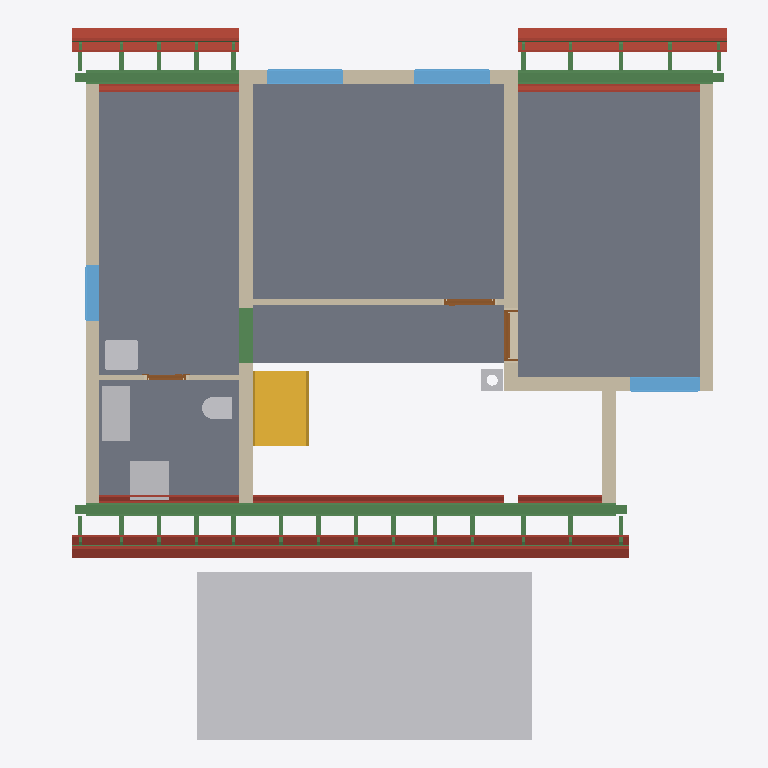
Plan cut of the same IFC building model at storey 'Roof - -2: Vapour barrier' (level 3.15 m, cut at 4.55 m), seen from above with north up, elements coloured by IFC class: 43 beams (green), 33 roofs (red-brown), 9 walls (beige), 6 other elements (light grey), 5 slabs (grey), 4 windows (light blue), 3 doors (brown), 1 stair (yellow). Cut surfaces are drawn darker.
Extent 12.3 m × 12.7 m × 9.9 m (x, y, z). Storeys (14): Foundations at 0.00 m; Ground floor at 0.00 m; Upper floor at 3.15 m; Roof - -1: Thermal insulation under rafters at 3.15 m; Roof - -2: Vapour barrier at 3.15 m; Roof - -3: Gypsum plasterboard at 3.15 m; Roof - 0: Rafters at 3.15 m; Roof - 0a: Collar ties at 3.15 m; Roof - +1: Wood fiberboard at 3.15 m; Roof - +2: Underlay at 3.15 m; Roof - +3: Counter-battens at 3.15 m; Roof - +4: Tile battens at 3.15 m; Roof - +5: Tiles at 3.15 m; Roof - +6: Windows at 3.15 m. Elements (461): 295 IfcBeam, 73 IfcSlab, 30 IfcWall, 17 IfcFurniture, 9 IfcWindow, 8 IfcDoor, 8 IfcFooting, 7 IfcCovering, 6 IfcBuildingElementProxy, 5 IfcSanitaryTerminal, 2 IfcStair, 1 IfcChimney.

HEADER;
FILE_DESCRIPTION(('ViewDefinition[DesignTransferView]'),'2;1');
FILE_NAME('/dev/null','2026-10-24T07:25:36+02:00',(''),(''),'IfcOpenShell 0.8.5','IfcOpenShell 0.8.5','Nobody');
FILE_SCHEMA(('IFC4'));
ENDSEC;
DATA;
#1=IFCPROJECT('2poY9$r0n8RAuqSzaRBL2m',$,'My house',$,$,$,$,(#10,#15),#5);
#19=IFCSITE('2PNPNMVGz2MO5AzeUQebHC',$,'Site',$,$,#35607,$,$,$,$,$,$,$,$);
#20=IFCBUILDING('0feA3fkSf6MOYeCujiEnKn',$,'My house',$,$,#35612,$,$,$,$,$,$);
#33=IFCBUILDINGSTOREY('29ZcJU5BTFDg1ZfVLJmxQh',$,'Foundations',$,$,#35647,$,$,$,0.0);
#40=IFCBUILDINGSTOREY('2i7rBtsODCOASFyqDeArHB',$,'Ground floor',$,$,#35652,$,$,$,0.0);
#46=IFCBUILDINGSTOREY('33UdM4$Hf79gL5Yv21p$Ec',$,'Upper floor',$,$,#35657,$,$,$,3.15);
#16111=IFCBUILDINGSTOREY('0ivZpcHWH6nBUC33P5jyNJ',$,'Roof - -1: Thermal insulation under rafters','Visibility container for Thermal insulation under rafters','ROOF_LAYER',#35662,$,$,$,3.15);
#16117=IFCBUILDINGSTOREY('1QW35AgL15uAhSTlbJ$Oft',$,'Roof - -2: Vapour barrier','Visibility container for Vapour barrier','ROOF_LAYER',#35667,$,$,$,3.15);
#16123=IFCBUILDINGSTOREY('1lh8tEnpz0ohwsbvKzisks',$,'Roof - -3: Gypsum plasterboard','Visibility container for Gypsum plasterboard','ROOF_LAYER',#35672,$,$,$,3.15);
#16129=IFCBUILDINGSTOREY('0eym7S_D1FYQuCTfQ6we5V',$,'Roof - 0: Rafters','Visibility container for Rafters','ROOF_LAYER',#35677,$,$,$,3.15);
#16135=IFCBUILDINGSTOREY('1gdF9SPK10qQIz3zJ1IUYf',$,'Roof - 0a: Collar ties','Visibility container for Collar ties','ROOF_LAYER',#35682,$,$,$,3.15);
#16141=IFCBUILDINGSTOREY('3LXll1UfD7BhlI04fjvE2i',$,'Roof - +1: Wood fiberboard','Visibility container for Wood fiberboard','ROOF_LAYER',#35687,$,$,$,3.15);
#16147=IFCBUILDINGSTOREY('1hHbGrqIn6Y9QzSsAxqjQY',$,'Roof - +2: Underlay','Visibility container for Roofing underlay','ROOF_LAYER',#35692,$,$,$,3.15);
#16153=IFCBUILDINGSTOREY('3R1dCUPffBVuH0xdIB45Jg',$,'Roof - +3: Counter-battens','Visibility container for Counter-battens','ROOF_LAYER',#35697,$,$,$,3.15);
#16159=IFCBUILDINGSTOREY('2Tjr7BF2T8zvfUiGon_yCX',$,'Roof - +4: Tile battens','Visibility container for Tile battens','ROOF_LAYER',#35702,$,$,$,3.15);
#16165=IFCBUILDINGSTOREY('2Kf$HmCFP6kRkNwgfMH2vF',$,'Roof - +5: Tiles','Visibility container for Roof tiles','ROOF_LAYER',#35707,$,$,$,3.15);
#16171=IFCBUILDINGSTOREY('3$0llaTy14UQMk270dcSzD',$,'Roof - +6: Windows','Visibility container for Roof windows','ROOF_LAYER',#35712,$,$,$,3.15);
#32286=IFCBUILDINGELEMENTPROXY('3888NdWbTDzw1AMaPT2tyt',$,'Garage flat roof',$,'BOX',#35637,#32300,$,.USERDEFINED.);
#12791=IFCSLAB('0IFYM72kn5x9Ix1oFyYT17',$,'Upper Pokoj 2',$,$,#37447,#12803,$,$);
#12752=IFCSLAB('1pasUfuc5Df9hArg$$Z9Jc',$,'Upper Pokoj 1',$,$,#37442,#12764,$,$);
#12857=IFCSLAB('1SNZbzV9v1swEKnCPqNjcu',$,'Sklad',$,$,#37457,#12869,$,$);
#12824=IFCSLAB('1_$XP5wfzBPQvZj4_VcG54',$,'Galerie',$,$,#37452,#12836,$,$);
#12890=IFCSLAB('0FRFXWusP2i8XTQ74xvEef',$,'Zachod',$,$,#37462,#12902,$,$);
#13188=IFCWALL('3pOdbgcJz8JBexW_TQBVP1',$,'Wall 8',$,$,#37902,#13225,$,$);
#13926=IFCBEAM('1hGHUupJL4OBmODhtMgQ1V',$,'Beam',$,'WALL_PLATE',#35927,#13940,$,.USERDEFINED.);
#13266=IFCWALL('27HOe8zWv0s8KbNz2jRiwr',$,'Wall 9',$,$,#37907,#13310,$,$);
#4287=IFCSTAIR('3N99TFuBr6UgJo1AIWP9Dv',$,'Gallery stair',$,$,#37767,$,$,.STRAIGHT_RUN_STAIR.);
#13146=IFCWALL('0oBxz7sSbAPQvOFSEOcg8x',$,'Wall 7',$,$,#37897,#13183,$,$);
#12999=IFCWALL('1jPRqeWpnAlPUSx9LuNDXb',$,'Wall 4',$,$,#37882,#13043,$,$);
#18953=IFCSLAB('2p689E3ATCJhP8miUFYz8a',$,'Street segment 2 roof tiles',$,$,#37552,#18982,$,.ROOF.);
#18903=IFCSLAB('2zfuVZvdHEJQHqSJY4PvD3',$,'Street segment 2 roofing underlay',$,$,#37547,#18932,$,.ROOF.);
#21247=IFCSLAB('2axCy1olrBfeawE0yMuECR',$,'Garden segment 3 roof tiles',$,$,#37717,#21276,$,.ROOF.);
#14642=IFCBEAM('1BiMTA_KbFGfE0vDFOd9br',$,'Ring beam 9',$,'Ring beam',#35952,#14656,$,.BEAM.);
#19344=IFCSLAB('2XHhp1BIT5LfhoXxWCMw6E',$,'Street segment 3 roof tiles',$,$,#37582,#19373,$,.ROOF.);
#13964=IFCBEAM('0CkT1Q$pf0FuNLzKqPU9qY',$,'Beam',$,'WALL_PLATE',#35937,#13978,$,.USERDEFINED.);
#12923=IFCWALL('33CzeMD$j0RutUoW9p8vcA',$,'Wall 1',$,$,#37867,#12944,$,$);
#13097=IFCWALL('29JgVd1VL349CgNOH3u23E',$,'Wall 6',$,$,#37892,#13141,$,$);
#14771=IFCBEAM('3DieIVFJD0wOPPCsV5yCDe',$,'Ring beam 10',$,'Ring beam',#35957,#14785,$,.BEAM.);
#13048=IFCWALL('2LEA_z2an68f_aWlsa0elI',$,'Wall 5',$,$,#37887,#13092,$,$);
#14024=IFCFURNITURE('1X$2hYKxnFCv9eyyUjfD6W',$,'Rekuperace',$,'Rekuperace',#38022,#14036,$,.USERDEFINED.);
#18775=IFCSLAB('1siqVpQ8TC$Q_7bXpP2_rN',$,'Street segment 2 gypsum plasterboard',$,$,#37537,#18832,$,.ROOF.);
#13983=IFCBEAM('1LvOvCWDX8$xBcrNtMz35C',$,'Beam',$,'WALL_PLATE',#35942,#13997,$,.USERDEFINED.);
#20294=IFCSLAB('2$ACu4NpTCqxDky6yNIpnz',$,'Garden segment 1 roof tiles',$,$,#37642,#20323,$,.ROOF.);
#14059=IFCFURNITURE('3SElP9ITj01BHm8abEOpD5',$,'Pračka',$,'Pračka',#38027,#14071,$,.USERDEFINED.);
#21197=IFCSLAB('1J0uRjw494LQtGciL3vyMG',$,'Garden segment 3 roofing underlay',$,$,#37712,#21226,$,.ROOF.);
#18562=IFCSLAB('2U9jtYwVP8R9bhBOfuUlxA',$,'Street segment 1 roof tiles',$,$,#37522,#18591,$,.ROOF.);
#19294=IFCSLAB('0io1CkKUH3fQHw7WS66TQS',$,'Street segment 3 roofing underlay',$,$,#37577,#19323,$,.ROOF.);
#19798=IFCSLAB('3ld2poNN59ehvgWmobFduM',$,'Garden segment 0 roof tiles',$,$,#37612,#19827,$,.ROOF.);
#13315=IFCWALL('1_aCI_M418ih59LaNbCN_L',$,'Wall 10',$,$,#37912,#13336,$,$);
#14112=IFCWINDOW('1vOmP0SMT2wfzukx1DaoGH',$,'Window 1',$,$,#41237,#14113,$,1.01,1.375,.WINDOW.,.SINGLE_PANEL.,$);
#14208=IFCWINDOW('384YoGGY594fIzb9aDd0YW',$,'Window 2',$,$,#41242,#14209,$,1.01,1.375,.WINDOW.,.SINGLE_PANEL.,$);
#14468=IFCWINDOW('3AENaP1F5F1gLTrrOWhx_s',$,'Window 3',$,$,#41247,#14469,$,1.01,1.25,.WINDOW.,.SINGLE_PANEL.,$);
#13715=IFCSANITARYTERMINAL('0e0k225pL1OxPDzVc2N6c4',$,'Umyv',$,$,#37942,#13723,$,$);
#20223=IFCSLAB('2tDnMFjc9EygMBy3cm8_a7',$,'Garden segment 1 roofing underlay',$,$,#37637,#20252,$,.ROOF.);
#18512=IFCSLAB('2UO3ACb_PDAeWTSxvoyd2t',$,'Street segment 1 roofing underlay',$,$,#37517,#18541,$,.ROOF.);
#21069=IFCSLAB('2jkICqaIn4s9KXkqdlF3Q0',$,'Garden segment 3 gypsum plasterboard',$,$,#37702,#21126,$,.ROOF.);
#19748=IFCSLAB('3ntArd7Rf3LxXXwwOAIqi5',$,'Garden segment 0 roofing underlay',$,$,#37607,#19777,$,.ROOF.);
#14564=IFCWINDOW('0s_MY_Jsf03xvU_W0eYU9q',$,'Window 4',$,$,#41252,#14565,$,1.01,1.0,.WINDOW.,.SINGLE_PANEL.,$);
#2167=IFCBEAM('2OV$bjoBXCAOZxUIXNd$vE',$,'Ring beam 7',$,'Ring beam',#35867,#2181,$,.BEAM.);
#19166=IFCSLAB('0vIcUo4lz8LeNyK6BMe3Eq',$,'Street segment 3 gypsum plasterboard',$,$,#37567,#19223,$,.ROOF.);
#13694=IFCSANITARYTERMINAL('3nxfYkRCP0O8MPATlSbLTO',$,'WC',$,$,#37937,#13702,$,$);
#20053=IFCSLAB('0uaHdheFrEifwSF$b6HeEp',$,'Garden segment 1 gypsum plasterboard',$,$,#37627,#20110,$,.ROOF.);
#13505=IFCWALL('2qBJj0Y9P8CQz$Z7s3yfXP',$,'Wall 11',$,$,#37917,#13525,$,$);
#18384=IFCSLAB('0GDlHTS5LAE92eXW3_Y1wx',$,'Street segment 1 gypsum plasterboard',$,$,#37507,#18441,$,.ROOF.);
#19599=IFCSLAB('2WVLUpNQ96ERbMFLHRKh1L',$,'Garden segment 0 gypsum plasterboard',$,$,#37597,#19656,$,.ROOF.);
#4358=IFCCHIMNEY('3TNK_Kd3f5OeYVPq0klzcq',$,'Main chimney',$,$,#37312,#4378,$,.NOTDEFINED.);
#14304=IFCDOOR('3Sw7rfLrr0EAhFKOqeOizN',$,'Door 3',$,$,#41212,#14314,$,2.155,0.9,.DOOR.,.SINGLE_SWING_RIGHT.,$);
#13359=IFCDOOR('21wqc2WVT9$QQa2SGUQ$2b',$,'Door 1',$,$,#41202,#13369,$,2.155,0.9,.DOOR.,.SINGLE_SWING_RIGHT.,$);
#24724=IFCBEAM('1tq0bBx_52ghKYub4rJBC9',$,'Street segments 1 to 3 tile batten 18.2',$,$,#36552,#24755,$,.BEAM.);
#18853=IFCSLAB('2OjPaqqWb8mPpaDtAK896h',$,'Street segment 2 wood fiberboard',$,$,#37542,#18882,$,.ROOF.);
#20991=IFCSLAB('1697$CjRX0tubPJ4oK2CTo',$,'Garden segment 3 vapour barrier',$,$,#37697,#21048,$,.ROOF.);
#18697=IFCSLAB('12kryAncTAIQYVDvnrckLe',$,'Street segment 2 vapour barrier',$,$,#37532,#18754,$,.ROOF.);
#18612=IFCSLAB('2HK0K$pi14MBJ05S0rSlBD',$,'Street segment 2 thermal insulation under rafters',$,$,#37527,#18676,$,.ROOF.);
#13548=IFCDOOR('3ft_h0kcD9vwot_phlhkIf',$,'Door 2',$,$,#41207,#13558,$,2.155,0.7,.DOOR.,.SINGLE_SWING_RIGHT.,$);
#19954=IFCSLAB('2mTfKv7ebCrhPMK4wZKSVZ',$,'Garden segment 1 vapour barrier',$,$,#37622,#20011,$,.ROOF.);
#19500=IFCSLAB('1U6hKT36T8bwopzxTHLdsT',$,'Garden segment 0 vapour barrier',$,$,#37592,#19557,$,.ROOF.);
#27414=IFCBEAM('0uSmSNJMjDBQ_HWFgcXzuk',$,'Garden segments 0, 1 and 3 tile batten 18.3',$,$,#36827,#27445,$,.BEAM.);
#21147=IFCSLAB('2VBMJtI_H1$w7p8N$55awd',$,'Garden segment 3 wood fiberboard',$,$,#37707,#21176,$,.ROOF.);
#24771=IFCBEAM('1bmg0EYjnDrAzASg$889eT',$,'Street segments 1 to 3 tile batten 18.3',$,$,#36557,#24802,$,.BEAM.);
#19244=IFCSLAB('0DGzNJvZn798jZFG4slfFn',$,'Street segment 3 wood fiberboard',$,$,#37572,#19273,$,.ROOF.);
#19088=IFCSLAB('37lBkkk5X5lOYaPohN83zc',$,'Street segment 3 vapour barrier',$,$,#37562,#19145,$,.ROOF.);
#19003=IFCSLAB('0e0EGHPxf8dPuJZqqe6$KW',$,'Street segment 3 thermal insulation under rafters',$,$,#37557,#19067,$,.ROOF.);
#24677=IFCBEAM('2lnXKDJhv0ZOtdfjk$LDAq',$,'Street segments 1 to 3 tile batten 18.1',$,$,#36547,#24708,$,.BEAM.);
#27367=IFCBEAM('0KIJJrwOLE7hyZ4WMfXaS2',$,'Garden segments 0, 1 and 3 tile batten 18.2',$,$,#36822,#27398,$,.BEAM.);
#18462=IFCSLAB('3uefBKVcP93gHRgqD4aMZt',$,'Street segment 1 wood fiberboard',$,$,#37512,#18491,$,.ROOF.);
#20152=IFCSLAB('05ATyB5vT27htCEDnmtmp3',$,'Garden segment 1 wood fiberboard',$,$,#37632,#20181,$,.ROOF.);
#27320=IFCBEAM('1$n6VGmrH0FwsGosQUZdf0',$,'Garden segments 0, 1 and 3 tile batten 18.1',$,$,#36817,#27351,$,.BEAM.);
#19698=IFCSLAB('3m2Vm8ThrCX8mf_I_7_rDm',$,'Garden segment 0 wood fiberboard',$,$,#37602,#19727,$,.ROOF.);
#28779=IFCBEAM('0YgtvRmPDE5veO6ZhHpcoG',$,'Rafter 1',$,'RAFTER',#36972,#28810,$,.USERDEFINED.);
#28873=IFCBEAM('36Cj_$YCL1R9Pxz$v2gHv_',$,'Rafter 1',$,'RAFTER',#36982,#28904,$,.USERDEFINED.);
#29061=IFCBEAM('2n_3R8i5L0ehwz3A4_FC2P',$,'Rafter 1',$,'RAFTER',#37002,#29092,$,.USERDEFINED.);
#29155=IFCBEAM('2V4R18cnf0y9VMn1lCNhmH',$,'Rafter 1',$,'RAFTER',#37012,#29186,$,.USERDEFINED.);
#29343=IFCBEAM('2SPEnPocfC8eqg0s4gyDPU',$,'Rafter 1',$,'RAFTER',#37032,#29374,$,.USERDEFINED.);
#29827=IFCBEAM('2SSU8CgGD1hfhY1D71CEiG',$,'Rafter 1',$,'RAFTER',#37082,#29858,$,.USERDEFINED.);
#30405=IFCBEAM('3FapV4DCDEbQn5qaOwUisL',$,'Rafter 1',$,'RAFTER',#37142,#30436,$,.USERDEFINED.);
#30983=IFCBEAM('3LBVZFPuH7BAnhUjg9gWC5',$,'Rafter 1',$,'RAFTER',#37202,#31014,$,.USERDEFINED.);
#31077=IFCBEAM('1jzOkCfkz7Fuxw2QIBNANm',$,'Rafter 1',$,'RAFTER',#37212,#31108,$,.USERDEFINED.);
#31265=IFCBEAM('0F5ppDJnf3wvjV3TNb9ZEJ',$,'Rafter 1',$,'RAFTER',#37232,#31296,$,.USERDEFINED.);
#31359=IFCBEAM('0kgWsQfOTEReoFONK6jeG_',$,'Rafter 1',$,'RAFTER',#37242,#31390,$,.USERDEFINED.);
#31641=IFCBEAM('1agv8Maz5Bmg4nmxZ0_wHg',$,'Rafter 1',$,'RAFTER',#37272,#31672,$,.USERDEFINED.);
#31735=IFCBEAM('1Hf_676_D1tQZuaEXVXrsY',$,'Rafter 1',$,'RAFTER',#37282,#31766,$,.USERDEFINED.);
#18306=IFCSLAB('04xg7l0x5CIQyzGIibewho',$,'Street segment 1 vapour barrier',$,$,#37502,#18363,$,.ROOF.);
#18221=IFCSLAB('2to8gHxIP5mwwkZdbnsQm$',$,'Street segment 1 thermal insulation under rafters',$,$,#37497,#18285,$,.ROOF.);
#28309=IFCBEAM('0Om2pyL3zCIvgA7F5EfILj',$,'Rafter 1',$,'RAFTER',#36922,#28340,$,.USERDEFINED.);
#28497=IFCBEAM('0QCzF31Z54cBcb26hfg5pO',$,'Rafter 1',$,'RAFTER',#36942,#28528,$,.USERDEFINED.);
#28591=IFCBEAM('2VoLclnwXCteIQRbqa6c0w',$,'Rafter 1',$,'RAFTER',#36952,#28622,$,.USERDEFINED.);
#28685=IFCBEAM('0uL9pkoWHDKgTnNcEtS7yG',$,'Rafter 1',$,'RAFTER',#36962,#28716,$,.USERDEFINED.);
#29632=IFCBEAM('1m0vTYFxzFSAibAvhP7faD',$,'Rafter 1',$,'RAFTER',#37062,#29663,$,.USERDEFINED.);
#30116=IFCBEAM('048v0n2Tz6GPtVX2rpuXN5',$,'Rafter 1',$,'RAFTER',#37112,#30147,$,.USERDEFINED.);
#30694=IFCBEAM('1BYrtD2eD6pfuRVCg_b8MO',$,'Rafter 1',$,'RAFTER',#37172,#30725,$,.USERDEFINED.);
#31453=IFCBEAM('0CSaVlemL8ovRpxCBsBtzR',$,'Rafter 1',$,'RAFTER',#37252,#31484,$,.USERDEFINED.);
#31547=IFCBEAM('2YZ3Nx6L92c8KZV_1Unkok',$,'Rafter 1',$,'RAFTER',#37262,#31578,$,.USERDEFINED.);
#31829=IFCBEAM('3Ij93YQ2970AQY897XXhjT',$,'Rafter 1',$,'RAFTER',#37292,#31860,$,.USERDEFINED.);
#31923=IFCBEAM('3J12EXDqb76PEI5M30$O52',$,'Rafter 1',$,'RAFTER',#37302,#31954,$,.USERDEFINED.);
#28544=IFCBEAM('0O4pIZErT1aekHYEaWcbxF',$,'Garden counter-batten 2',$,$,#36947,#28575,$,.BEAM.);
#28638=IFCBEAM('2vPPJ8pfX1Gx4kTrJ62GGT',$,'Street counter-batten 3',$,$,#36957,#28669,$,.BEAM.);
#28732=IFCBEAM('2ng8RtZ1LAVvXeEUPhtdgp',$,'Garden counter-batten 3',$,$,#36967,#28763,$,.BEAM.);
#30163=IFCBEAM('28WBgp50X3PxY9F6NgFBdB',$,'Street counter-batten 13',$,$,#37117,#30194,$,.BEAM.);
#30741=IFCBEAM('3sDCkTeM1FSREqCAuRjHDm',$,'Street counter-batten 17',$,$,#37177,#30772,$,.BEAM.);
#31500=IFCBEAM('2hd6EJnkX25OdmRHFdaoFe',$,'Street counter-batten 22',$,$,#37257,#31531,$,.BEAM.);
#31594=IFCBEAM('1V8llpBsT4VBKyt2DOg07R',$,'Garden counter-batten 22',$,$,#37267,#31625,$,.BEAM.);
ENDSEC;
